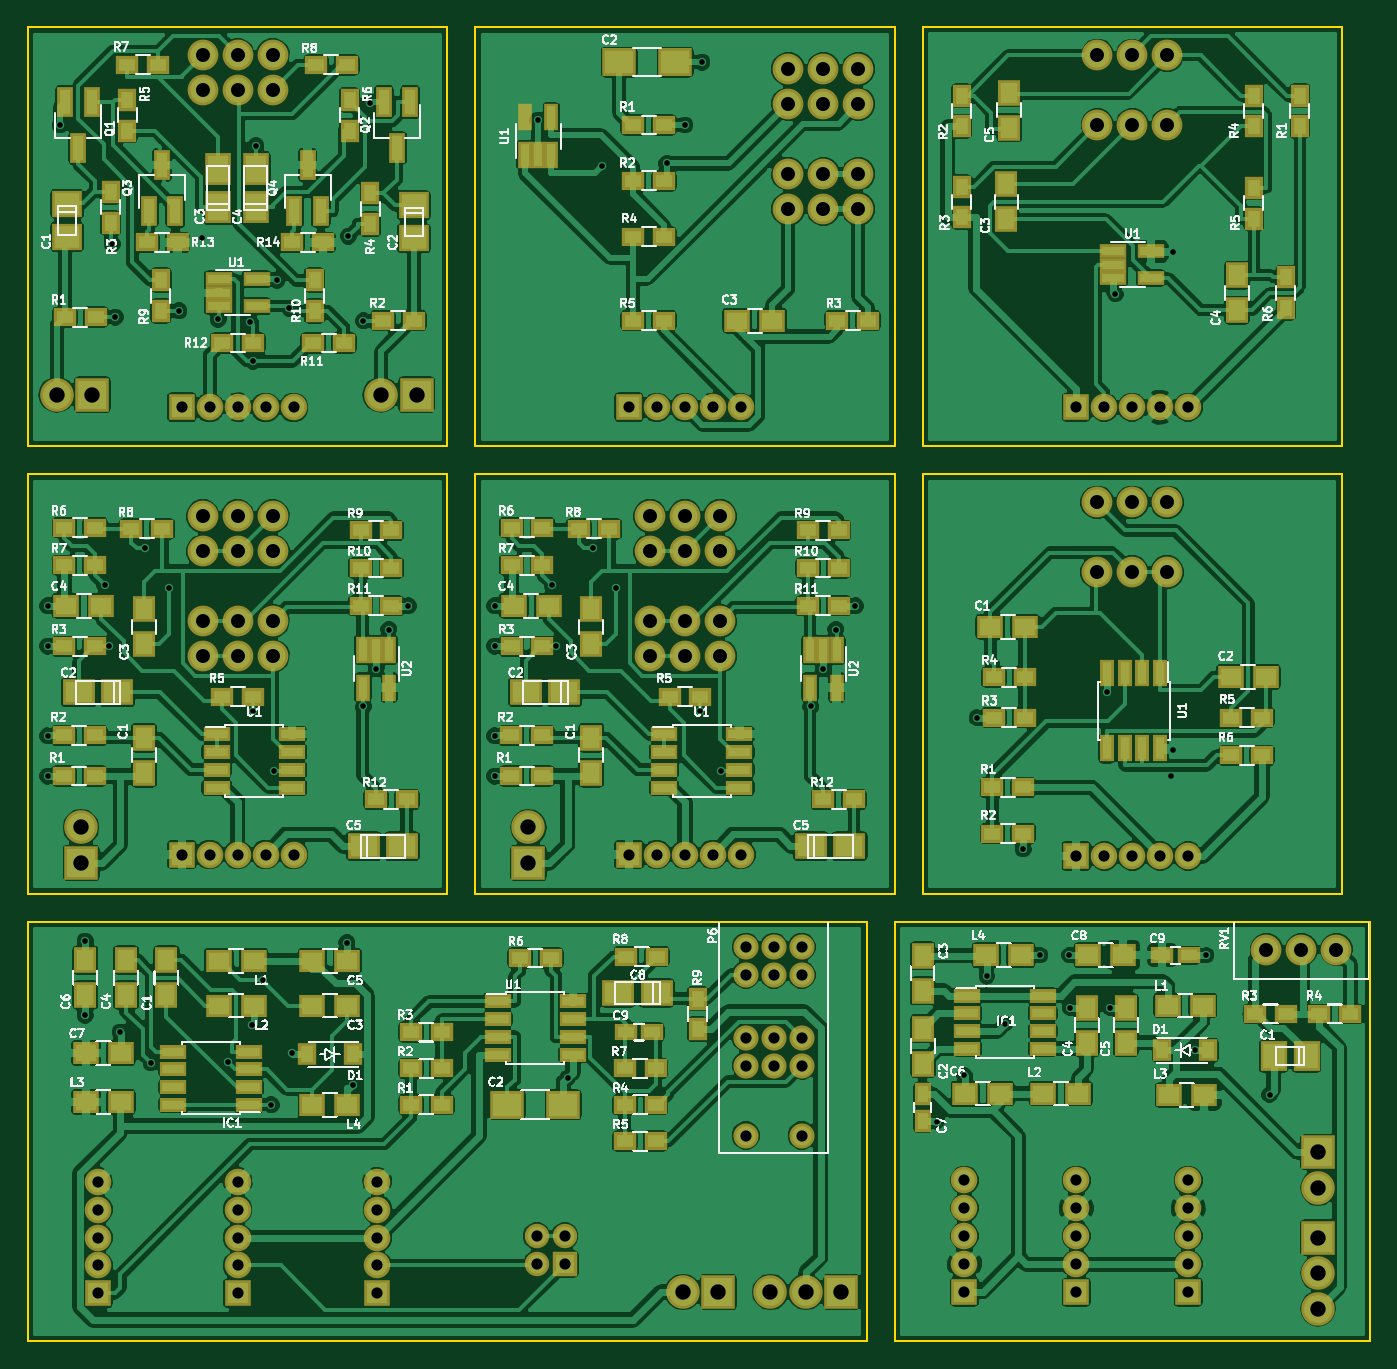
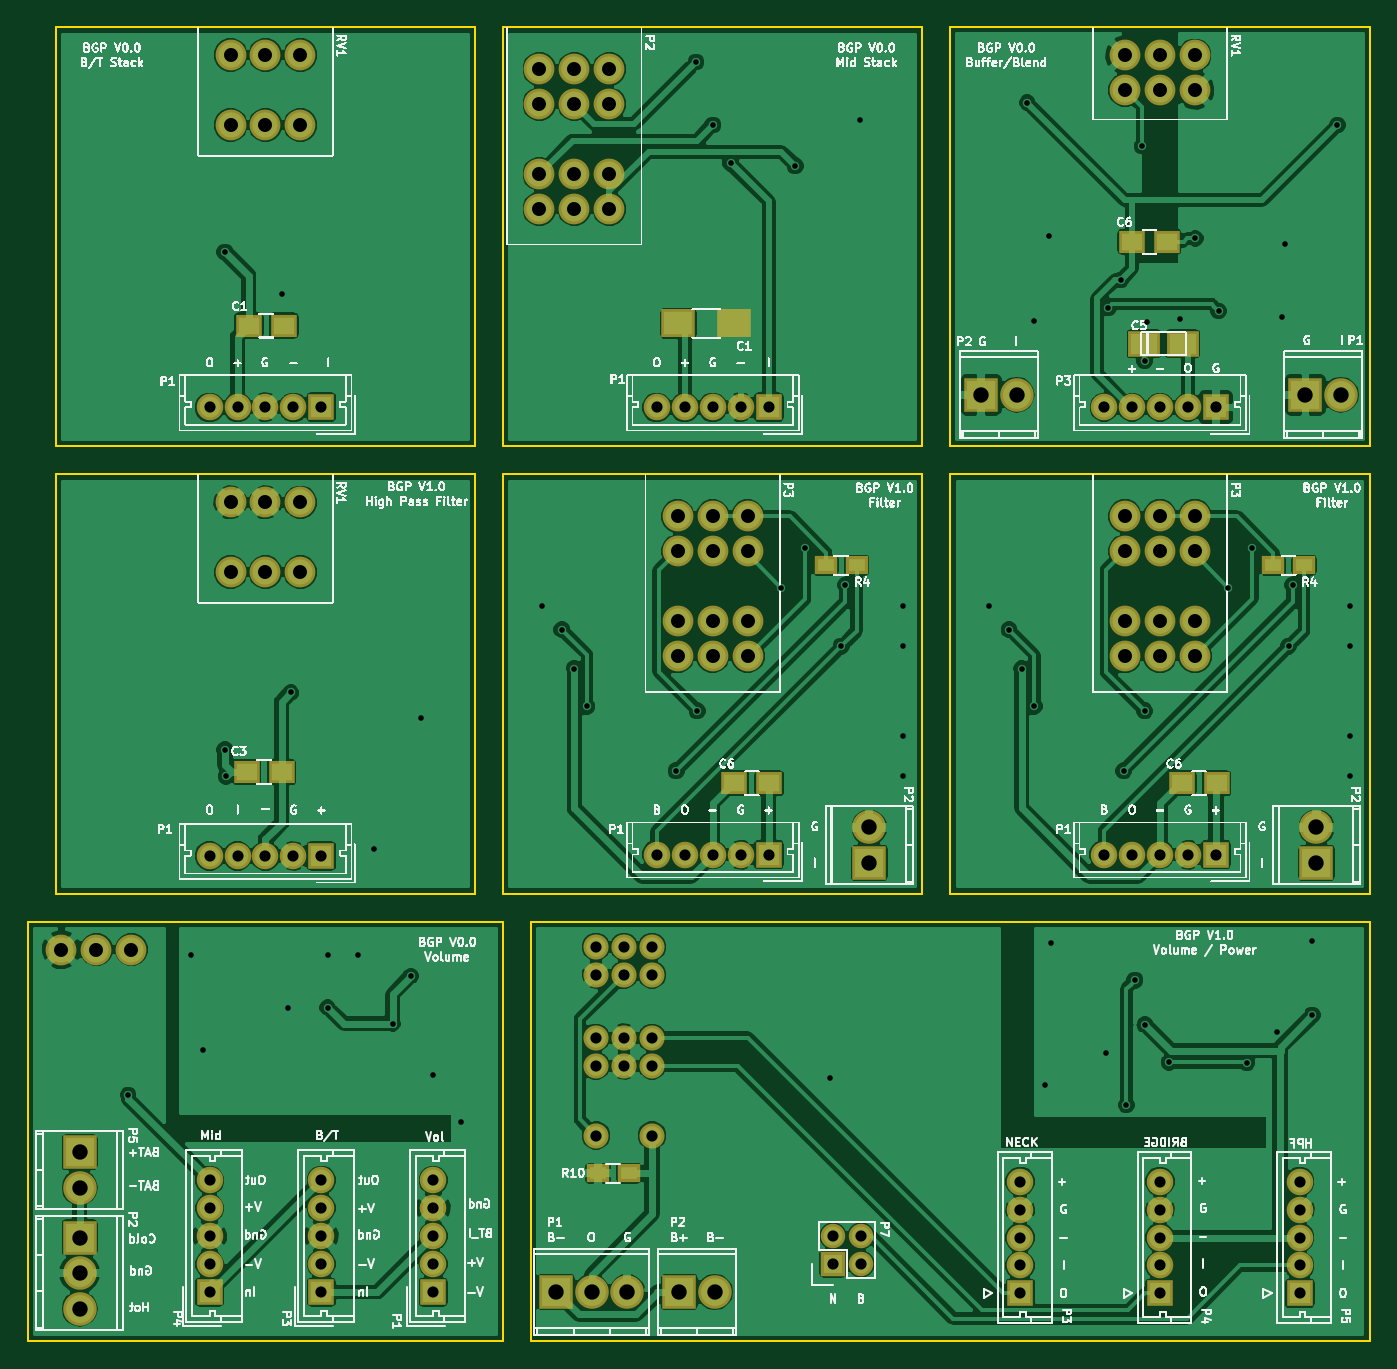
Circuit board: 8 layer files. Board 96.0 x 94.0 mm.
- drill: combined.drl (3528 bytes)
- bottom_copper: combined.gbl (198069 bytes)
- bottom_silk: combined.gbo (1309760 bytes)
- bottom_mask: combined.gbs (9199 bytes)
- outline: combined.gm1 (4029 bytes)
- top_copper: combined.gtl (459602 bytes)
- top_silk: combined.gto (782265 bytes)
- top_mask: combined.gts (19138 bytes)

=== drill: combined.drl ===
%
M48
METRIC,000.000
T01C0.40
T02C0.80
T03C1.00
T10C1.10
%
T01
X077800Y074900
X081900Y077900
X002300Y087000
X006020Y078514
X006250Y073250
X010800Y073700
X012463Y078889
X013599Y073100
X015900Y072900
X016099Y070100
X016300Y085500
X017800Y075900
X018699Y073900
X022924Y079034
X024000Y073000
X024500Y088600
X033400Y043300
X033400Y052599
X033400Y049700
X033400Y040400
X037500Y054099
X037800Y049700
X040400Y056700
X042099Y053900
X048099Y045099
X049599Y040800
X056000Y045400
X056900Y048099
X057800Y050900
X059199Y052599
X067900Y044599
X071199Y035200
X077199Y046400
X081800Y040400
X081900Y042300
X036474Y087350
X041098Y084085
X045699Y084250
X047000Y087000
X048199Y091500
X065000Y015700
X067000Y019000
X068600Y026100
X069900Y022700
X072400Y027600
X074500Y027600
X074550Y023850
X077400Y023850
X083500Y020799
X084300Y027600
X088826Y017607
X004099Y028599
X004099Y023299
X006599Y022099
X008799Y019900
X014340Y019933
X016050Y022620
X016800Y025799
X017400Y016900
X018872Y020611
X022800Y028500
X023217Y018322
X038599Y018799
X001400Y043300
X001400Y052599
X001400Y049700
X001400Y040400
X005500Y054099
X005800Y049700
X008400Y056700
X010099Y053900
X016099Y045099
X017599Y040800
X024000Y045400
X024900Y048099
X025800Y050900
X027199Y052599
T02
X075000Y066800
X077000Y066800
X079000Y066800
X081000Y066800
X083000Y066800
X011000Y066800
X013000Y066800
X015000Y066800
X017000Y066800
X019000Y066800
X043000Y034800
X045000Y034800
X047000Y034800
X049000Y034800
X051000Y034800
X075000Y034700
X077000Y034700
X079000Y034700
X081000Y034700
X083000Y034700
X043000Y066800
X045000Y066800
X047000Y066800
X049000Y066800
X051000Y066800
X067000Y011500
X067000Y009500
X067000Y007500
X067000Y005500
X067000Y003500
X075000Y011500
X075000Y009500
X075000Y007500
X075000Y005500
X075000Y003500
X083000Y011500
X083000Y009500
X083000Y007500
X083000Y005500
X083000Y003500
X005000Y011400
X005000Y009400
X005000Y007400
X005000Y005400
X005000Y003400
X015000Y011400
X015000Y009400
X015000Y007400
X015000Y005400
X015000Y003400
X025000Y011400
X025000Y009400
X025000Y007400
X025000Y005400
X025000Y003400
X036400Y007500
X036400Y005500
X038400Y007500
X038400Y005500
X051349Y028200
X051349Y026200
X051349Y021700
X051349Y019700
X051349Y014700
X053349Y028200
X053349Y026200
X053349Y021700
X053349Y019700
X055349Y028200
X055349Y026200
X055349Y021700
X055349Y019700
X055349Y014700
X011000Y034800
X013000Y034800
X015000Y034800
X017000Y034800
X019000Y034800
T03
X076500Y092000
X076500Y087000
X079000Y092000
X079000Y087000
X081500Y092000
X081500Y087000
X012500Y092000
X012500Y089500
X015000Y092000
X015000Y089500
X017500Y092000
X017500Y089500
X044500Y059000
X044500Y056500
X044500Y051500
X044500Y049000
X047000Y059000
X047000Y056500
X047000Y051500
X047000Y049000
X049500Y059000
X049500Y056500
X049500Y051500
X049500Y049000
X076500Y060000
X076500Y055000
X079000Y060000
X079000Y055000
X081500Y060000
X081500Y055000
X054400Y091000
X054400Y088500
X054400Y083500
X054400Y081000
X056900Y091000
X056900Y088500
X056900Y083500
X056900Y081000
X059400Y091000
X059400Y088500
X059400Y083500
X059400Y081000
X088600Y028000
X091100Y028000
X093600Y028000
X012500Y059000
X012500Y056500
X012500Y051500
X012500Y049000
X015000Y059000
X015000Y056500
X015000Y051500
X015000Y049000
X017500Y059000
X017500Y056500
X017500Y051500
X017500Y049000
T10
X002060Y067700
X004599Y067700
X025259Y067700
X027800Y067700
X035800Y036739
X035800Y034200
X092300Y013500
X092300Y010959
X092300Y007400
X092300Y004859
X092300Y002319
X046860Y003500
X049400Y003500
X053120Y003500
X055660Y003500
X058199Y003500
X003800Y036739
X003800Y034200
M30
=== bottom_copper: combined.gbl (198069 bytes, source omitted) ===
=== bottom_silk: combined.gbo (1309760 bytes, source omitted) ===
=== bottom_mask: combined.gbs (9199 bytes, source omitted) ===
=== outline: combined.gm1 ===
%MOIN*%
%OFA0B0*%
%FSLAX46Y46*%
%IPPOS*%
%LPD*%
%ADD10C,0.0039370078740157488*%
%ADD11C,0.005905511811023622*%
%ADD22C,0.0039370078740157488*%
%ADD23C,0.005905511811023622*%
%ADD24C,0.0039370078740157488*%
%ADD25C,0.005905511811023622*%
%ADD26C,0.0039370078740157488*%
%ADD27C,0.005905511811023622*%
%ADD28C,0.0039370078740157488*%
%ADD29C,0.005905511811023622*%
%ADD30C,0.0039370078740157488*%
%ADD31C,0.005905511811023622*%
%ADD32C,0.0039370078740157488*%
%ADD33C,0.005905511811023622*%
%ADD34C,0.0039370078740157488*%
%ADD35C,0.005905511811023622*%
G01G01*
D10*
D11*
X0003700787Y0002519685D02*
X0003700787Y0003700787D01*
X0002519685Y0002519685D02*
X0003700787Y0002519685D01*
X0002519685Y0003700787D02*
X0002519685Y0002519685D01*
X0003700787Y0003700787D02*
X0002519685Y0003700787D01*
G04 next file*
G04 Gerber Fmt 4.6, Leading zero omitted, Abs format (unit mm)*
G04 Created by KiCad (PCBNEW 4.0.4-1.fc24-product) date Mon Jan 15 12:19:21 2018*
G01G01*
G04 APERTURE LIST*
G04 APERTURE END LIST*
D22*
D23*
X0001181102Y0002519685D02*
X0000000000Y0002519685D01*
X0001181102Y0003700787D02*
X0000000000Y0003700787D01*
X0000000000Y0002519685D02*
X0000000000Y0003700787D01*
X0001181102Y0003700787D02*
X0001181102Y0002519685D01*
G04 next file*
G04 #@! TF.FileFunction,Profile,NP*
G04 Gerber Fmt 4.6, Leading zero omitted, Abs format (unit mm)*
G04 Created by KiCad (PCBNEW 4.0.4-1.fc24-product) date Mon Jan 15 16:02:00 2018*
G01G01*
G04 APERTURE LIST*
G04 APERTURE END LIST*
D24*
D25*
X0002440944Y0001259842D02*
X0002440944Y0002440944D01*
X0001259842Y0001259842D02*
X0002440944Y0001259842D01*
X0001259842Y0002440944D02*
X0001259842Y0001259842D01*
X0002440944Y0002440944D02*
X0001259842Y0002440944D01*
G04 next file*
G04 #@! TF.FileFunction,Profile,NP*
G04 Gerber Fmt 4.6, Leading zero omitted, Abs format (unit mm)*
G04 Created by KiCad (PCBNEW 4.0.4-1.fc24-product) date Mon Jan 15 15:54:34 2018*
G01G01*
G04 APERTURE LIST*
G04 APERTURE END LIST*
D26*
D27*
X0003700787Y0001259842D02*
X0003700787Y0002440944D01*
X0002519685Y0001259842D02*
X0003700787Y0001259842D01*
X0002519685Y0002440944D02*
X0002519685Y0001259842D01*
X0003700787Y0002440944D02*
X0002519685Y0002440944D01*
G04 next file*
G04 Gerber Fmt 4.6, Leading zero omitted, Abs format (unit mm)*
G04 Created by KiCad (PCBNEW 4.0.4-1.fc24-product) date Mon Jan 15 09:05:08 2018*
G01G01*
G04 APERTURE LIST*
G04 APERTURE END LIST*
D28*
D29*
X0002440944Y0002519685D02*
X0002440944Y0003700787D01*
X0001259842Y0002519685D02*
X0002440944Y0002519685D01*
X0001259842Y0003700787D02*
X0001259842Y0002519685D01*
X0002440944Y0003700787D02*
X0001259842Y0003700787D01*
G04 next file*
G04 #@! TF.FileFunction,Profile,NP*
G04 Gerber Fmt 4.6, Leading zero omitted, Abs format (unit mm)*
G04 Created by KiCad (PCBNEW 4.0.4-1.fc24-product) date Mon Jan 15 08:53:21 2018*
G01G01*
G04 APERTURE LIST*
G04 APERTURE END LIST*
D30*
D31*
X0003779527Y0000000000D02*
X0003779527Y0001181102D01*
X0002440944Y0000000000D02*
X0003779527Y0000000000D01*
X0002440944Y0001181102D02*
X0002440944Y0000000000D01*
X0003779527Y0001181102D02*
X0002440944Y0001181102D01*
G04 next file*
G04 #@! TF.FileFunction,Profile,NP*
G04 Gerber Fmt 4.6, Leading zero omitted, Abs format (unit mm)*
G04 Created by KiCad (PCBNEW 4.0.4-1.fc24-product) date Mon Jan 15 09:31:10 2018*
G01G01*
G04 APERTURE LIST*
G04 APERTURE END LIST*
D32*
D33*
X0002362204Y0000000000D02*
X0002362204Y0001181102D01*
X0000000000Y0000000000D02*
X0002362204Y0000000000D01*
X0000000000Y0001181102D02*
X0000000000Y0000000000D01*
X0002362204Y0001181102D02*
X0000000000Y0001181102D01*
G04 next file*
G04 #@! TF.FileFunction,Profile,NP*
G04 Gerber Fmt 4.6, Leading zero omitted, Abs format (unit mm)*
G04 Created by KiCad (PCBNEW 4.0.4-1.fc24-product) date Mon Jan 15 16:02:00 2018*
G01G01*
G04 APERTURE LIST*
G04 APERTURE END LIST*
D34*
D35*
X0001181102Y0001259842D02*
X0001181102Y0002440944D01*
X0000000000Y0001259842D02*
X0001181102Y0001259842D01*
X0000000000Y0002440944D02*
X0000000000Y0001259842D01*
X0001181102Y0002440944D02*
X0000000000Y0002440944D01*
M02*
=== top_copper: combined.gtl (459602 bytes, source omitted) ===
=== top_silk: combined.gto (782265 bytes, source omitted) ===
=== top_mask: combined.gts (19138 bytes, source omitted) ===
